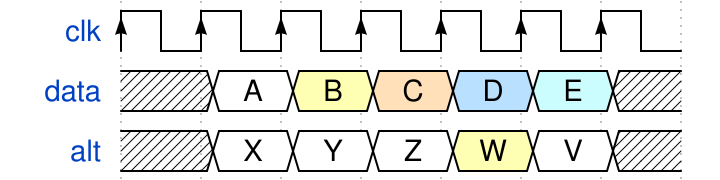

Write the WaveDrom specification (WaveJSON) that draws this timing diagram.

{
  "signal": [
    { "name": "clk",  "wave": "P......" },
    { "name": "data", "wave": "x23456x", "data": ["A", "B", "C", "D", "E"] },
    { "name": "alt",  "wave": "x=2=3=x", "data": ["X", "Y", "Z", "W", "V"] }
  ]
}
